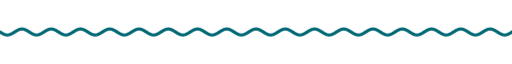
t = 0.00 s
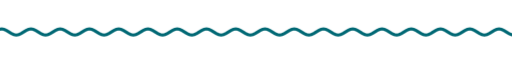
t = 1.67 s
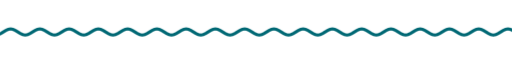
t = 3.33 s
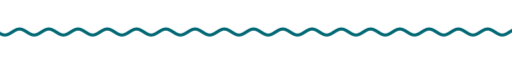
t = 5.00 s
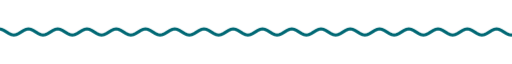
t = 6.67 s
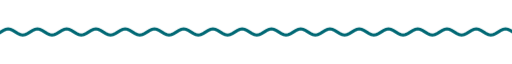
t = 8.33 s

The animated SVG that drew these frames (rendered in a browser with its animation timeline set to each time). Animation: 9 CSS @keyframes rules; frames cover the first 8.33 s, repeats indefinitely.

<svg xmlns="http://www.w3.org/2000/svg" xmlns:xlink="http://www.w3.org/1999/xlink" width="840" height="28" viewBox="0 0 840 28" role="img" aria-label="divider"><title>divider</title><style>text{font-family:G,R,'Google Sans','Segoe UI',Roboto,sans-serif;font-variation-settings:'ROND' 100}
.up{animation:up .8s cubic-bezier(.05,.7,.1,1) both}
.pop{transform-box:fill-box;transform-origin:center;animation:pop .6s cubic-bezier(.34,1.56,.64,1) both}
.fade{animation:fade .9s ease both}
.spin{transform-box:fill-box;transform-origin:center;animation:spin 40s linear infinite}
.spin-r{transform-box:fill-box;transform-origin:center;animation:spin 28s linear infinite reverse}
.bob{transform-box:fill-box;transform-origin:center;animation:bob 7s ease-in-out infinite}
.grow{transform-box:fill-box;transform-origin:left center;animation:grow 1.1s cubic-bezier(.2,0,0,1) both}
.wght{animation:wght 1.6s cubic-bezier(.2,0,0,1) .2s both}
.wave{animation:wave 2.4s linear infinite}
.blink{animation:blink 1s step-end infinite}
@keyframes blink{50%{opacity:0}}
@keyframes up{from{opacity:0;transform:translateY(14px)}to{opacity:1;transform:none}}
@keyframes pop{from{opacity:0;transform:scale(.6)}to{opacity:1;transform:scale(1)}}
@keyframes fade{from{opacity:0}to{opacity:1}}
@keyframes spin{to{transform:rotate(360deg)}}
@keyframes bob{0%,100%{transform:translateY(0) rotate(0)}50%{transform:translateY(-10px) rotate(12deg)}}
@keyframes grow{from{transform:scaleX(0)}to{transform:scaleX(1)}}
@keyframes wght{from{font-variation-settings:'ROND' 100,'wght' 400}to{font-variation-settings:'ROND' 100,'wght' 760}}
@keyframes wave{from{transform:translateX(0)}to{transform:translateX(-48px)}}
@media (prefers-reduced-motion:reduce){*{animation:none!important}}</style><clipPath id="w"><rect x="0" y="0" width="840" height="28"/></clipPath><g clip-path="url(#w)"><path class="wave" d="M0 14.0 L4 16.5 L8 18.3 L12 19.0 L16 18.3 L20 16.5 L24 14.0 L28 11.5 L32 9.7 L36 9.0 L40 9.7 L44 11.5 L48 14.0 L52 16.5 L56 18.3 L60 19.0 L64 18.3 L68 16.5 L72 14.0 L76 11.5 L80 9.7 L84 9.0 L88 9.7 L92 11.5 L96 14.0 L100 16.5 L104 18.3 L108 19.0 L112 18.3 L116 16.5 L120 14.0 L124 11.5 L128 9.7 L132 9.0 L136 9.7 L140 11.5 L144 14.0 L148 16.5 L152 18.3 L156 19.0 L160 18.3 L164 16.5 L168 14.0 L172 11.5 L176 9.7 L180 9.0 L184 9.7 L188 11.5 L192 14.0 L196 16.5 L200 18.3 L204 19.0 L208 18.3 L212 16.5 L216 14.0 L220 11.5 L224 9.7 L228 9.0 L232 9.7 L236 11.5 L240 14.0 L244 16.5 L248 18.3 L252 19.0 L256 18.3 L260 16.5 L264 14.0 L268 11.5 L272 9.7 L276 9.0 L280 9.7 L284 11.5 L288 14.0 L292 16.5 L296 18.3 L300 19.0 L304 18.3 L308 16.5 L312 14.0 L316 11.5 L320 9.7 L324 9.0 L328 9.7 L332 11.5 L336 14.0 L340 16.5 L344 18.3 L348 19.0 L352 18.3 L356 16.5 L360 14.0 L364 11.5 L368 9.7 L372 9.0 L376 9.7 L380 11.5 L384 14.0 L388 16.5 L392 18.3 L396 19.0 L400 18.3 L404 16.5 L408 14.0 L412 11.5 L416 9.7 L420 9.0 L424 9.7 L428 11.5 L432 14.0 L436 16.5 L440 18.3 L444 19.0 L448 18.3 L452 16.5 L456 14.0 L460 11.5 L464 9.7 L468 9.0 L472 9.7 L476 11.5 L480 14.0 L484 16.5 L488 18.3 L492 19.0 L496 18.3 L500 16.5 L504 14.0 L508 11.5 L512 9.7 L516 9.0 L520 9.7 L524 11.5 L528 14.0 L532 16.5 L536 18.3 L540 19.0 L544 18.3 L548 16.5 L552 14.0 L556 11.5 L560 9.7 L564 9.0 L568 9.7 L572 11.5 L576 14.0 L580 16.5 L584 18.3 L588 19.0 L592 18.3 L596 16.5 L600 14.0 L604 11.5 L608 9.7 L612 9.0 L616 9.7 L620 11.5 L624 14.0 L628 16.5 L632 18.3 L636 19.0 L640 18.3 L644 16.5 L648 14.0 L652 11.5 L656 9.7 L660 9.0 L664 9.7 L668 11.5 L672 14.0 L676 16.5 L680 18.3 L684 19.0 L688 18.3 L692 16.5 L696 14.0 L700 11.5 L704 9.7 L708 9.0 L712 9.7 L716 11.5 L720 14.0 L724 16.5 L728 18.3 L732 19.0 L736 18.3 L740 16.5 L744 14.0 L748 11.5 L752 9.7 L756 9.0 L760 9.7 L764 11.5 L768 14.0 L772 16.5 L776 18.3 L780 19.0 L784 18.3 L788 16.5 L792 14.0 L796 11.5 L800 9.7 L804 9.0 L808 9.7 L812 11.5 L816 14.0 L820 16.5 L824 18.3 L828 19.0 L832 18.3 L836 16.5 L840 14.0 L844 11.5 L848 9.7 L852 9.0 L856 9.7 L860 11.5 L864 14.0 L868 16.5 L872 18.3 L876 19.0 L880 18.3 L884 16.5 L888 14.0 L892 11.5 L896 9.7 L900 9.0 L904 9.7 L908 11.5 L912 14.0 L916 16.5 L920 18.3 L924 19.0 L928 18.3 L932 16.5 L936 14.0" fill="none" stroke="#006874" stroke-width="5" stroke-linecap="round"/></g></svg>
